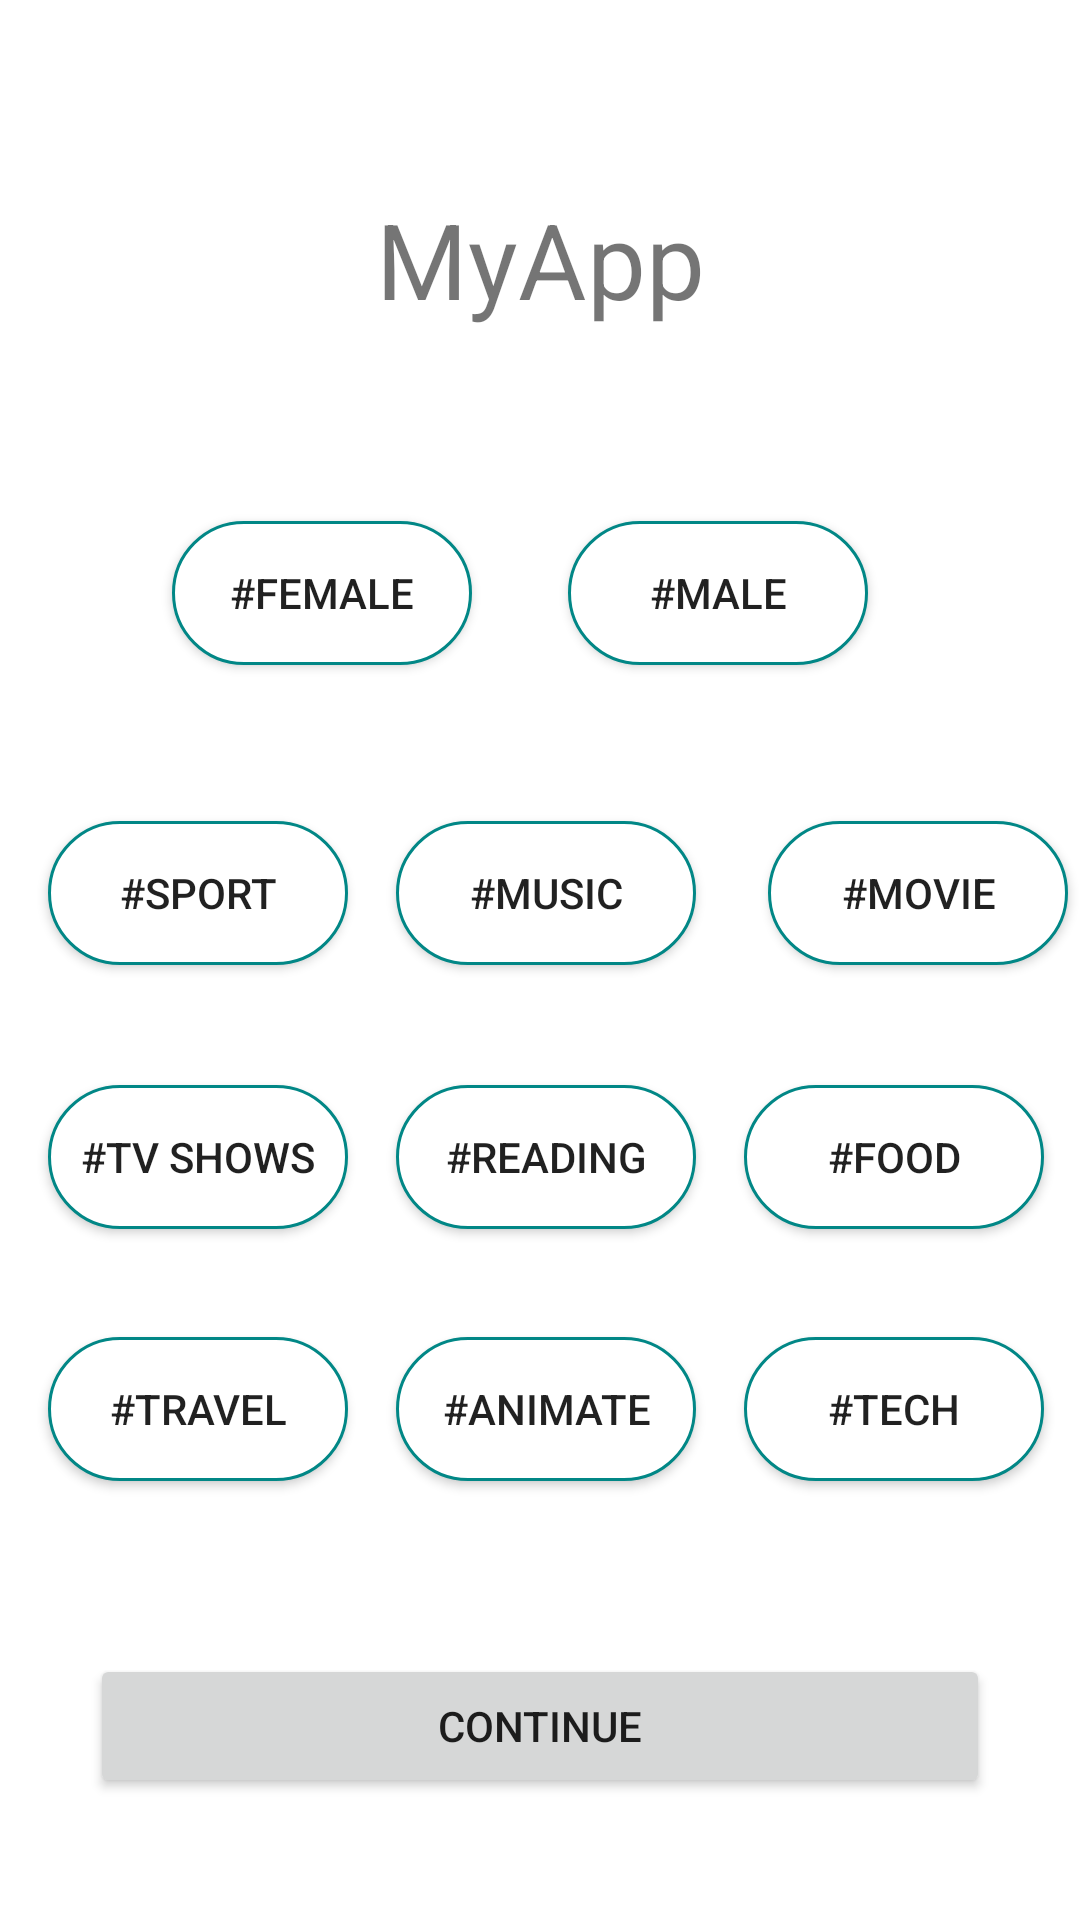

This screen was rendered from an Android layout file. Write that file and the resources it references.
<!-- AndroidManifest.xml: application theme Theme.FindMate -->
<!-- res/layout/activity_choose.xml -->
<?xml version="1.0" encoding="utf-8"?>
<androidx.constraintlayout.widget.ConstraintLayout xmlns:android="http://schemas.android.com/apk/res/android"
    xmlns:app="http://schemas.android.com/apk/res-auto"
    xmlns:tools="http://schemas.android.com/tools"
    android:layout_width="match_parent"
    android:layout_height="match_parent"
    tools:context=".ChooseActivity">


    <TextView
        android:id="@+id/appName"
        android:layout_width="wrap_content"
        android:layout_height="wrap_content"
        android:text="@string/app_name"
        android:textSize="35sp"
        app:layout_constraintBottom_toBottomOf="parent"
        app:layout_constraintEnd_toEndOf="parent"
        app:layout_constraintStart_toStartOf="parent"
        app:layout_constraintTop_toTopOf="parent"
        app:layout_constraintVertical_bias="0.106" />

    <Button
        android:id="@+id/female"
        android:layout_width="100dp"
        android:layout_height="wrap_content"
        android:layout_marginLeft="20dp"
        android:layout_marginTop="64dp"
        android:layout_marginRight="20dp"
        android:background="@drawable/btn_shape"
        android:text="#FEMALE"
        app:layout_constraintHorizontal_bias="0.169"
        app:layout_constraintLeft_toLeftOf="parent"
        app:layout_constraintRight_toRightOf="parent"
        app:layout_constraintTop_toBottomOf="@+id/appName" />

    <Button
        android:id="@+id/male"
        android:layout_width="100dp"
        android:layout_height="wrap_content"
        android:layout_marginStart="32dp"
        android:layout_marginTop="64dp"
        android:layout_marginRight="20dp"
        android:background="@drawable/btn_shape"
        android:text="#MALE"
        app:layout_constraintHorizontal_bias="0.88"
        app:layout_constraintLeft_toLeftOf="parent"
        app:layout_constraintRight_toRightOf="parent"
        app:layout_constraintStart_toEndOf="@+id/female"
        app:layout_constraintTop_toBottomOf="@+id/appName" />

    <Button
        android:id="@+id/sport"
        android:layout_width="100dp"
        android:layout_height="wrap_content"
        android:layout_marginStart="16dp"
        android:layout_marginTop="52dp"
        android:layout_marginRight="20dp"
        android:background="@drawable/btn_shape"
        android:text="#SPORT"
        app:layout_constraintHorizontal_bias="0.88"
        app:layout_constraintLeft_toLeftOf="parent"
        app:layout_constraintRight_toRightOf="parent"
        app:layout_constraintStart_toStartOf="parent"
        app:layout_constraintTop_toBottomOf="@+id/female" />

    <Button
        android:id="@+id/music"
        android:layout_width="100dp"
        android:layout_height="wrap_content"
        android:layout_marginStart="16dp"
        android:layout_marginTop="52dp"
        android:layout_marginRight="20dp"
        android:background="@drawable/btn_shape"
        android:text="#MUSIC"
        app:layout_constraintHorizontal_bias="0.88"
        app:layout_constraintLeft_toLeftOf="parent"
        app:layout_constraintRight_toRightOf="parent"
        app:layout_constraintStart_toEndOf="@+id/sport"
        app:layout_constraintTop_toBottomOf="@+id/female" />

    <Button
        android:id="@+id/movie"
        android:layout_width="100dp"
        android:layout_height="wrap_content"
        android:layout_marginStart="24dp"
        android:layout_marginTop="52dp"
        android:layout_marginRight="20dp"
        android:background="@drawable/btn_shape"
        android:text="#MOVIE"
        app:layout_constraintHorizontal_bias="0.88"
        app:layout_constraintLeft_toLeftOf="parent"
        app:layout_constraintRight_toRightOf="parent"
        app:layout_constraintStart_toEndOf="@+id/music"
        app:layout_constraintTop_toBottomOf="@+id/male" />

    <Button
        android:id="@+id/tvShow"
        android:layout_width="100dp"
        android:layout_height="wrap_content"
        android:layout_marginStart="16dp"
        android:layout_marginTop="40dp"
        android:layout_marginRight="20dp"
        android:background="@drawable/btn_shape"
        android:text="#TV SHOWS"
        app:layout_constraintHorizontal_bias="0.88"
        app:layout_constraintLeft_toLeftOf="parent"
        app:layout_constraintRight_toRightOf="parent"
        app:layout_constraintStart_toStartOf="parent"
        app:layout_constraintTop_toBottomOf="@+id/sport" />

    <Button
        android:id="@+id/read"
        android:layout_width="100dp"
        android:layout_height="wrap_content"
        android:layout_marginStart="16dp"
        android:layout_marginTop="40dp"
        android:layout_marginRight="20dp"
        android:background="@drawable/btn_shape"
        android:text="#READING"
        app:layout_constraintHorizontal_bias="0.88"
        app:layout_constraintLeft_toLeftOf="parent"
        app:layout_constraintRight_toRightOf="parent"
        app:layout_constraintStart_toEndOf="@+id/tvShow"
        app:layout_constraintTop_toBottomOf="@+id/music" />

    <Button
        android:id="@+id/food"
        android:layout_width="100dp"
        android:layout_height="wrap_content"
        android:layout_marginStart="16dp"
        android:layout_marginTop="40dp"
        android:layout_marginRight="20dp"
        android:background="@drawable/btn_shape"
        android:text="#FOOD"
        app:layout_constraintHorizontal_bias="0.88"
        app:layout_constraintLeft_toLeftOf="parent"
        app:layout_constraintRight_toRightOf="parent"
        app:layout_constraintStart_toEndOf="@+id/read"
        app:layout_constraintTop_toBottomOf="@+id/movie" />

    <Button
        android:id="@+id/travel"
        android:layout_width="100dp"
        android:layout_height="wrap_content"
        android:layout_marginStart="16dp"
        android:layout_marginTop="36dp"
        android:layout_marginRight="20dp"
        android:background="@drawable/btn_shape"
        android:text="#TRAVEL"
        app:layout_constraintHorizontal_bias="0.88"
        app:layout_constraintLeft_toLeftOf="parent"
        app:layout_constraintRight_toRightOf="parent"
        app:layout_constraintStart_toStartOf="parent"
        app:layout_constraintTop_toBottomOf="@+id/tvShow" />

    <Button
        android:id="@+id/animate"
        android:layout_width="100dp"
        android:layout_height="wrap_content"
        android:layout_marginStart="16dp"
        android:layout_marginTop="36dp"
        android:layout_marginRight="15dp"
        android:background="@drawable/btn_shape"
        android:text="#ANIMATE"
        app:layout_constraintHorizontal_bias="0.88"
        app:layout_constraintLeft_toLeftOf="parent"
        app:layout_constraintRight_toRightOf="parent"
        app:layout_constraintStart_toEndOf="@+id/travel"
        app:layout_constraintTop_toBottomOf="@+id/read" />

    <Button
        android:id="@+id/tech"
        android:layout_width="100dp"
        android:layout_height="wrap_content"
        android:layout_marginStart="16dp"
        android:layout_marginTop="36dp"
        android:layout_marginRight="20dp"
        android:background="@drawable/btn_shape"
        android:text="#TECH"
        app:layout_constraintHorizontal_bias="0.88"
        app:layout_constraintLeft_toLeftOf="parent"
        app:layout_constraintRight_toRightOf="parent"
        app:layout_constraintStart_toEndOf="@+id/animate"
        app:layout_constraintTop_toBottomOf="@+id/food" />

    <Button
        android:id="@+id/confirm"
        android:layout_width="300dp"
        android:layout_height="wrap_content"
        android:layout_marginLeft="20dp"
        android:layout_marginRight="20dp"
        android:layout_marginBottom="28dp"
        android:text="CONTINUE"
        app:layout_constraintBottom_toBottomOf="parent"
        app:layout_constraintHorizontal_bias="0.492"
        app:layout_constraintLeft_toLeftOf="parent"
        app:layout_constraintRight_toRightOf="parent"
        app:layout_constraintTop_toBottomOf="@+id/animate"
        app:layout_constraintVertical_bias="0.82" />

</androidx.constraintlayout.widget.ConstraintLayout>
<!-- resources referenced by this layout -->
<resources>
  <!-- drawable btn_shape (drawable) -->
  <?xml version="1.0" encoding="utf-8"?>
  <shape xmlns:android="http://schemas.android.com/apk/res/android">
      
      
      
      
      <corners android:radius="180dp"/>
      <solid android:color="@color/white"/>
      <stroke android:width="1dp"
          android:color="@color/teal_700"/>
  </shape>
  <string name="app_name">MyApp</string>
  <style name="Theme.FindMate" parent="Theme.MaterialComponents.DayNight.NoActionBar">
          
          <item name="colorPrimary">@color/purple_500</item>
          <item name="colorPrimaryVariant">@color/purple_700</item>
          <item name="colorOnPrimary">@color/white</item>
          
          <item name="colorSecondary">@color/teal_200</item>
          <item name="colorSecondaryVariant">@color/teal_700</item>
          <item name="colorOnSecondary">@color/black</item>
          
          <item name="android:statusBarColor" tools:targetApi="l">?attr/colorPrimaryVariant</item>
          
      </style>
  <!-- not gathered from this repository: default colours our renderer supplied (Android Studio template values) -->
  <color name="purple_500">#FF6200EE</color>
  <color name="purple_700">#FF3700B3</color>
  <color name="teal_200">#FF03DAC5</color>
  <color name="teal_700">#FF018786</color>
  <color name="black">#FF000000</color>
  <color name="white">#FFFFFFFF</color>
</resources>
